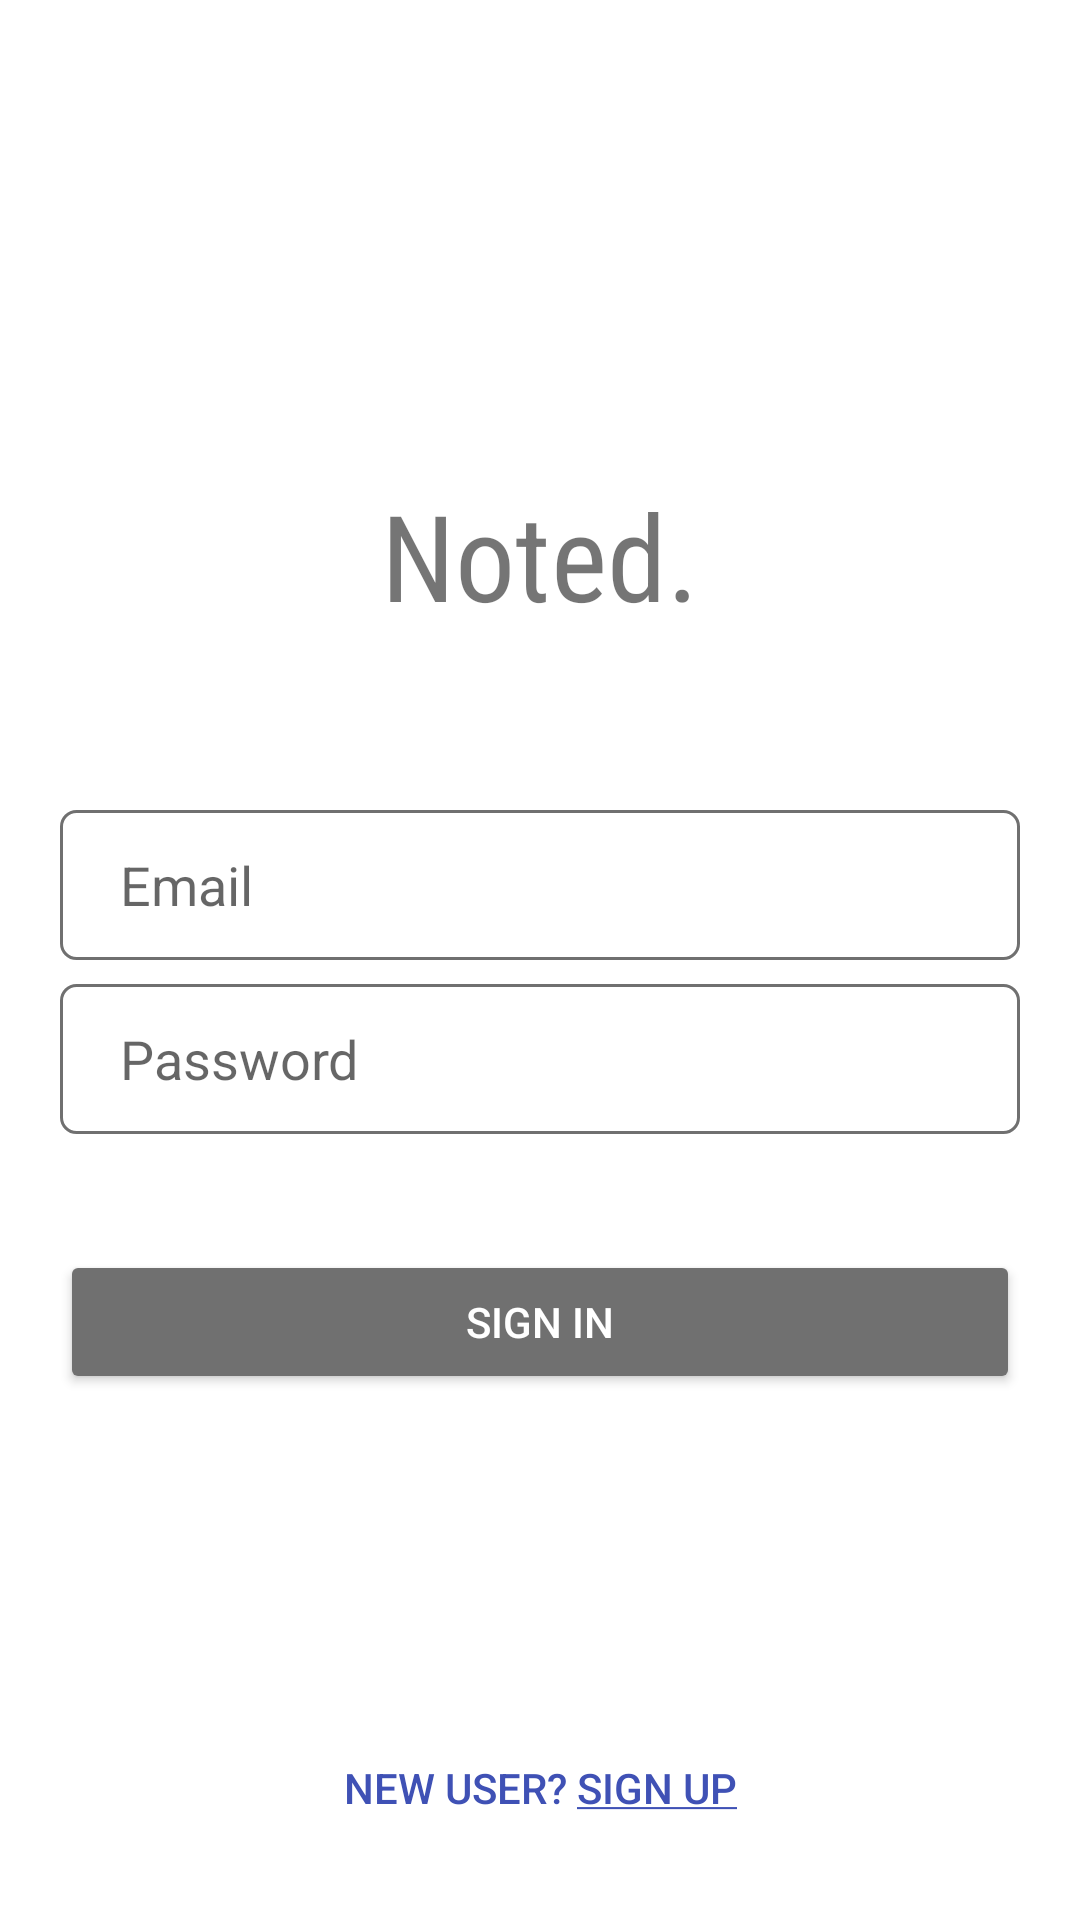

This screen was rendered from an Android layout file. Write that file and the resources it references.
<!-- AndroidManifest.xml: application theme Theme.Noted -->
<!-- res/layout/activity_login.xml -->
<?xml version="1.0" encoding="utf-8"?>
<androidx.constraintlayout.widget.ConstraintLayout xmlns:android="http://schemas.android.com/apk/res/android"
    xmlns:app="http://schemas.android.com/apk/res-auto"
    xmlns:tools="http://schemas.android.com/tools"
    android:id="@+id/container"
    android:layout_width="match_parent"
    android:layout_height="match_parent"
    android:layout_margin="30dp"
    android:paddingLeft="20dp"
    android:paddingTop="20dp"
    android:paddingRight="20dp"
    android:paddingBottom="20dp"
    tools:context=".LoginActivity">

    <EditText
        android:id="@+id/username"
        android:layout_width="0dp"
        android:layout_height="50dp"
        android:layout_marginTop="250dp"
        android:background="@drawable/edit_text_border"
        android:hint="@string/prompt_email"
        android:inputType="textEmailAddress"
        android:paddingLeft="20dp"
        android:paddingTop="10dp"
        android:paddingRight="15dp"
        android:paddingBottom="10dp"
        android:selectAllOnFocus="true"
        app:layout_constraintEnd_toEndOf="parent"
        app:layout_constraintStart_toStartOf="parent"
        app:layout_constraintTop_toTopOf="parent" />

    <EditText
        android:id="@+id/password"
        android:layout_width="0dp"
        android:layout_height="50dp"
        android:layout_marginTop="8dp"
        android:background="@drawable/edit_text_border"
        android:hint="@string/prompt_password"
        android:imeActionLabel="@string/action_sign_in_short"
        android:imeOptions="actionDone"
        android:inputType="textPassword"
        android:paddingLeft="20dp"
        android:paddingTop="10dp"
        android:paddingRight="15dp"
        android:paddingBottom="10dp"
        android:selectAllOnFocus="true"
        app:layout_constraintEnd_toEndOf="parent"
        app:layout_constraintStart_toStartOf="parent"
        app:layout_constraintTop_toBottomOf="@+id/username" />

    <TextView
        android:id="@+id/textView2"
        android:layout_width="wrap_content"
        android:layout_height="wrap_content"
        android:layout_marginTop="80dp"
        android:fontFamily="sans-serif-condensed"
        android:text="Noted."
        android:textSize="40sp"
        app:layout_constraintBottom_toTopOf="@+id/username"
        app:layout_constraintEnd_toEndOf="parent"
        app:layout_constraintStart_toStartOf="parent"
        app:layout_constraintTop_toTopOf="parent" />


    <Button
        android:id="@+id/signup_intent"
        android:layout_width="wrap_content"
        android:layout_height="wrap_content"
        android:background="@android:color/transparent"
        android:onClick="go_to_signup"
        android:text="@string/sign_up"
        android:textColor="#3F51B5"
        app:layout_constraintBottom_toBottomOf="parent"
        app:layout_constraintEnd_toEndOf="parent"
        app:layout_constraintStart_toStartOf="parent" />

    <Button
        android:id="@+id/login"
        android:layout_width="match_parent"
        android:layout_height="wrap_content"
        android:layout_gravity="start"
        android:layout_marginTop="16dp"
        android:layout_marginBottom="64dp"
        android:backgroundTint="@color/grey"
        android:paddingTop="10dp"
        android:paddingBottom="10dp"
        android:text="Sign In"
        android:textColor="#FFFFFF"
        android:onClick="sign_in_user"
        app:cornerRadius="5dp"
        app:layout_constraintBottom_toBottomOf="parent"
        app:layout_constraintEnd_toEndOf="parent"
        app:layout_constraintStart_toStartOf="parent"
        app:layout_constraintTop_toBottomOf="@+id/password"
        app:layout_constraintVertical_bias="0.2" />

    

</androidx.constraintlayout.widget.ConstraintLayout>
<!-- resources referenced by this layout -->
<resources>
  <color name="grey">#707070</color>
  <!-- drawable edit_text_border (drawable) -->
  <?xml version="1.0" encoding="utf-8"?>
  <shape
      xmlns:android="http://schemas.android.com/apk/res/android"
      android:shape="rectangle">
      <solid
          android:color="@android:color/transparent"/>
  
      <corners
          android:bottomRightRadius="5dp"
          android:bottomLeftRadius="5dp"
          android:topLeftRadius="5dp"
          android:topRightRadius="5dp"/>
      <stroke
          android:color="@color/grey"
          android:width="1dp"/>
  </shape>
  <string name="action_sign_in_short">Sign in</string>
  <string name="prompt_email">Email</string>
  <string name="prompt_password">Password</string>
  <string name="sign_up">"New user? <u>Sign up</u>"</string>
  <style name="Theme.Noted" parent="Theme.MaterialComponents.DayNight.DarkActionBar">
          
          <item name="colorPrimary">@color/purple_500</item>
          <item name="colorPrimaryVariant">@color/purple_700</item>
          <item name="colorOnPrimary">@color/white</item>
          
          <item name="colorSecondary">@color/teal_200</item>
          <item name="colorSecondaryVariant">@color/teal_700</item>
          <item name="colorOnSecondary">@color/black</item>
          
          <item name="android:statusBarColor" tools:targetApi="l">?attr/colorPrimaryVariant</item>
          
      </style>
  <color name="purple_500">#FF6200EE</color>
  <color name="purple_700">#FF3700B3</color>
  <color name="white">#FFFFFFFF</color>
  <color name="teal_200">#FF03DAC5</color>
  <color name="teal_700">#FF018786</color>
  <color name="black">#FF000000</color>
</resources>
